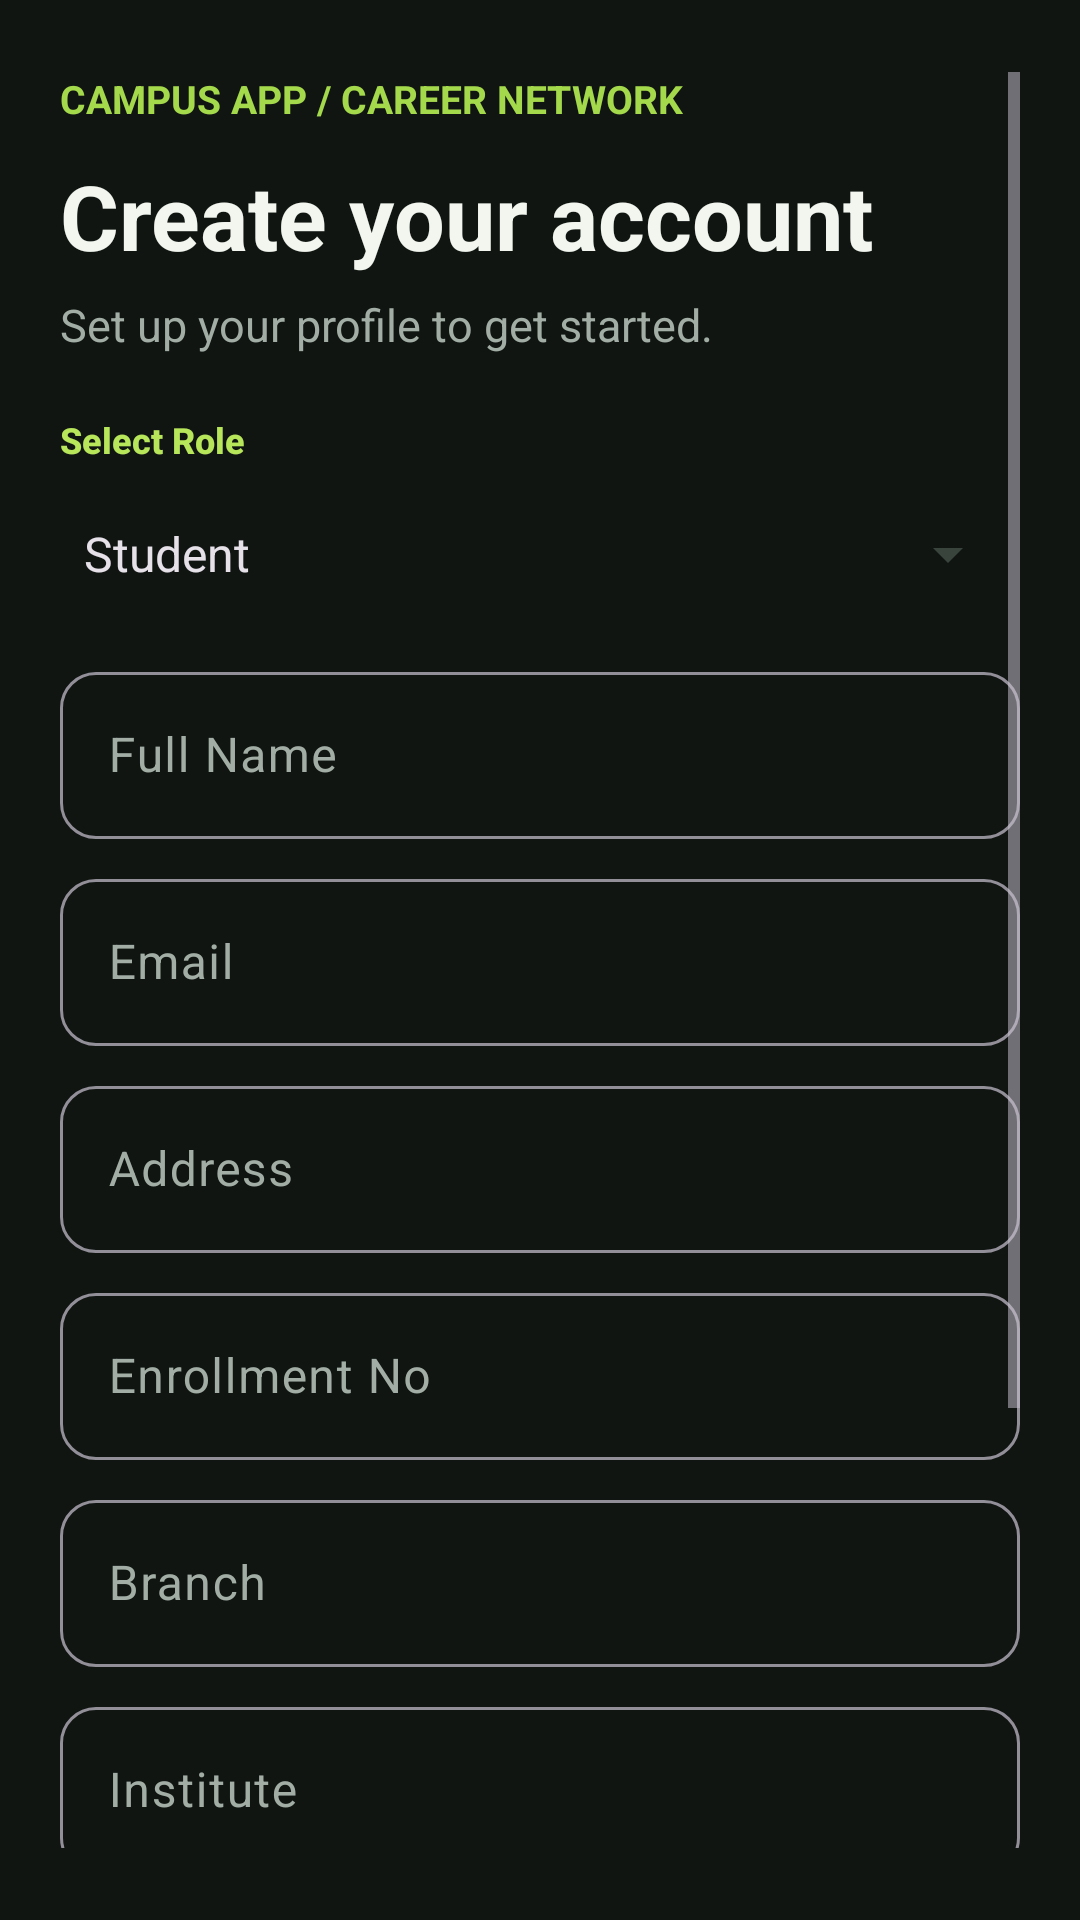

Write the Android layout XML for this screen, with the resource values it uses.
<!-- AndroidManifest.xml: application theme Theme.CRS2025 -->
<!-- res/layout/activity_register.xml -->
<?xml version="1.0" encoding="utf-8"?>
<ScrollView xmlns:android="http://schemas.android.com/apk/res/android"
    xmlns:app="http://schemas.android.com/apk/res-auto"
    xmlns:tools="http://schemas.android.com/tools"
    android:layout_width="match_parent"
    android:layout_height="match_parent"
    android:background="@color/background_light"
    android:fillViewport="true"
    android:paddingStart="20dp"
    android:paddingTop="24dp"
    android:paddingEnd="20dp"
    android:paddingBottom="24dp"
    tools:context=".activities.RegisterActivity">

    <LinearLayout
        android:layout_width="match_parent"
        android:layout_height="wrap_content"
        android:orientation="vertical"
        android:paddingBottom="12dp">

        <TextView
            android:layout_width="wrap_content"
            android:layout_height="wrap_content"
            android:text="CAMPUS APP / CAREER NETWORK"
            android:textColor="@color/brand_teal_dark"
            android:textSize="13sp"
            android:textStyle="bold" />

        <TextView
            style="@style/ScreenTitle"
            android:layout_marginTop="10dp"
            android:text="Create your account" />

        <TextView
            android:layout_width="match_parent"
            android:layout_height="wrap_content"
            android:layout_marginTop="6dp"
            android:layout_marginBottom="20dp"
            android:text="Set up your profile to get started."
            android:textColor="@color/text_secondary"
            android:textSize="15sp" />

        <TextView
            style="@style/SectionLabel"
            android:layout_width="wrap_content"
            android:layout_height="wrap_content"
            android:text="Select Role"
            android:paddingBottom="4dp" />

        <Spinner
            android:id="@+id/spinner_role"
            android:layout_width="match_parent"
            android:layout_height="52dp"
            android:entries="@array/register_roles"
            android:backgroundTint="@color/line_subtle"
            android:importantForAccessibility="yes"
            android:paddingTop="8dp"
            android:paddingBottom="8dp" />

        <com.google.android.material.textfield.TextInputLayout
            android:layout_width="match_parent"
            android:layout_height="wrap_content"
            android:layout_marginTop="8dp"
            app:endIconMode="clear_text"
            app:boxBackgroundMode="outline"
            app:boxCornerRadiusTopStart="12dp"
            app:boxCornerRadiusTopEnd="12dp"
            app:boxCornerRadiusBottomStart="12dp"
            app:boxCornerRadiusBottomEnd="12dp">
            <com.google.android.material.textfield.TextInputEditText
                android:id="@+id/et_name"
                android:layout_width="match_parent"
                android:layout_height="wrap_content"
                android:hint="Full Name" />
        </com.google.android.material.textfield.TextInputLayout>

        <com.google.android.material.textfield.TextInputLayout
            android:layout_width="match_parent"
            android:layout_height="wrap_content"
            android:layout_marginTop="8dp"
            app:endIconMode="clear_text"
            app:boxBackgroundMode="outline"
            app:boxCornerRadiusTopStart="12dp"
            app:boxCornerRadiusTopEnd="12dp"
            app:boxCornerRadiusBottomStart="12dp"
            app:boxCornerRadiusBottomEnd="12dp">
            <com.google.android.material.textfield.TextInputEditText
                android:id="@+id/et_email"
                android:layout_width="match_parent"
                android:layout_height="wrap_content"
                android:hint="Email"
                android:inputType="textEmailAddress" />
        </com.google.android.material.textfield.TextInputLayout>

        <com.google.android.material.textfield.TextInputLayout
            android:layout_width="match_parent"
            android:layout_height="wrap_content"
            android:layout_marginTop="8dp"
            app:endIconMode="clear_text"
            app:boxBackgroundMode="outline"
            app:boxCornerRadiusTopStart="12dp"
            app:boxCornerRadiusTopEnd="12dp"
            app:boxCornerRadiusBottomStart="12dp"
            app:boxCornerRadiusBottomEnd="12dp">
            <com.google.android.material.textfield.TextInputEditText
                android:id="@+id/et_address"
                android:layout_width="match_parent"
                android:layout_height="wrap_content"
                android:hint="Address" />
        </com.google.android.material.textfield.TextInputLayout>

        <com.google.android.material.textfield.TextInputLayout
            android:layout_width="match_parent"
            android:layout_height="wrap_content"
            android:layout_marginTop="8dp"
            app:endIconMode="clear_text"
            app:boxBackgroundMode="outline"
            app:boxCornerRadiusTopStart="12dp"
            app:boxCornerRadiusTopEnd="12dp"
            app:boxCornerRadiusBottomStart="12dp"
            app:boxCornerRadiusBottomEnd="12dp">
            <com.google.android.material.textfield.TextInputEditText
                android:id="@+id/et_enrollment"
                android:layout_width="match_parent"
                android:layout_height="wrap_content"
                android:hint="Enrollment No" />
        </com.google.android.material.textfield.TextInputLayout>

        <com.google.android.material.textfield.TextInputLayout
            android:layout_width="match_parent"
            android:layout_height="wrap_content"
            android:layout_marginTop="8dp"
            app:endIconMode="clear_text"
            app:boxBackgroundMode="outline"
            app:boxCornerRadiusTopStart="12dp"
            app:boxCornerRadiusTopEnd="12dp"
            app:boxCornerRadiusBottomStart="12dp"
            app:boxCornerRadiusBottomEnd="12dp">
            <com.google.android.material.textfield.TextInputEditText
                android:id="@+id/et_branch"
                android:layout_width="match_parent"
                android:layout_height="wrap_content"
                android:hint="Branch" />
        </com.google.android.material.textfield.TextInputLayout>

        <com.google.android.material.textfield.TextInputLayout
            android:layout_width="match_parent"
            android:layout_height="wrap_content"
            android:layout_marginTop="8dp"
            app:endIconMode="clear_text"
            app:boxBackgroundMode="outline"
            app:boxCornerRadiusTopStart="12dp"
            app:boxCornerRadiusTopEnd="12dp"
            app:boxCornerRadiusBottomStart="12dp"
            app:boxCornerRadiusBottomEnd="12dp">
            <com.google.android.material.textfield.TextInputEditText
                android:id="@+id/et_institute"
                android:layout_width="match_parent"
                android:layout_height="wrap_content"
                android:hint="Institute" />
        </com.google.android.material.textfield.TextInputLayout>

        <com.google.android.material.textfield.TextInputLayout
            android:layout_width="match_parent"
            android:layout_height="wrap_content"
            android:layout_marginTop="8dp"
            app:endIconMode="password_toggle"
            app:boxBackgroundMode="outline"
            app:boxCornerRadiusTopStart="12dp"
            app:boxCornerRadiusTopEnd="12dp"
            app:boxCornerRadiusBottomStart="12dp"
            app:boxCornerRadiusBottomEnd="12dp">
            <com.google.android.material.textfield.TextInputEditText
                android:id="@+id/et_password"
                android:layout_width="match_parent"
                android:layout_height="wrap_content"
                android:hint="Password"
                android:inputType="textPassword" />
        </com.google.android.material.textfield.TextInputLayout>

        <com.google.android.material.textfield.TextInputLayout
            android:layout_width="match_parent"
            android:layout_height="wrap_content"
            android:layout_marginTop="8dp"
            app:endIconMode="password_toggle"
            app:boxBackgroundMode="outline"
            app:boxCornerRadiusTopStart="12dp"
            app:boxCornerRadiusTopEnd="12dp"
            app:boxCornerRadiusBottomStart="12dp"
            app:boxCornerRadiusBottomEnd="12dp">
            <com.google.android.material.textfield.TextInputEditText
                android:id="@+id/et_confirm_password"
                android:layout_width="match_parent"
                android:layout_height="wrap_content"
                android:hint="Confirm Password"
                android:inputType="textPassword" />
        </com.google.android.material.textfield.TextInputLayout>

        <com.google.android.material.button.MaterialButton
            android:id="@+id/btn_register"
            android:layout_width="match_parent"
            android:layout_height="58dp"
            android:layout_marginTop="18dp"
            android:text="Register"
            android:textSize="16sp"
            app:backgroundTint="@color/brand_teal"
            app:cornerRadius="14dp" />
    </LinearLayout>
</ScrollView>
<!-- resources referenced by this layout -->
<resources>
  <string-array name="register_roles">
          <item>Student</item>
          <item>Company</item>
      </string-array>
  <color name="background_light">#FF101512</color>
  <color name="brand_teal">#FFB7E65B</color>
  <color name="brand_teal_dark">#FFA5D94C</color>
  <color name="line_subtle">#FF39443D</color>
  <color name="text_secondary">#FFA2AEA5</color>
  <style name="ScreenTitle">
          <item name="android:layout_width">match_parent</item>
          <item name="android:layout_height">wrap_content</item>
          <item name="android:textColor">@color/text_primary</item>
          <item name="android:textSize">30sp</item>
          <item name="android:textStyle">bold</item>
          <item name="android:fontFamily">sans-serif</item>
      </style>
  <style name="SectionLabel">
          <item name="android:layout_width">match_parent</item>
          <item name="android:layout_height">wrap_content</item>
          <item name="android:textColor">@color/brand_teal</item>
          <item name="android:textSize">12sp</item>
          <item name="android:textStyle">bold</item>
          <item name="android:fontFamily">sans-serif-medium</item>
      </style>
  <style name="Theme.CRS2025" parent="Base.Theme.CRS2025" />
  <color name="text_primary">#FFF2F6EF</color>
  <style name="Base.Theme.CRS2025" parent="Theme.Material3.Dark.NoActionBar">
          <item name="colorPrimary">@color/brand_teal</item>
          <item name="colorOnPrimary">@color/brand_ink</item>
          <item name="colorSecondary">@color/brand_coral</item>
          <item name="colorOnSecondary">@color/brand_ink</item>
          <item name="colorTertiary">@color/brand_lime</item>
          <item name="colorOnTertiary">@color/brand_ink</item>
          <item name="android:colorAccent">@color/brand_teal</item>
          <item name="android:windowBackground">@color/background_light</item>
          <item name="android:colorBackground">@color/background_light</item>
          <item name="colorOnBackground">@color/text_primary</item>
          <item name="colorSurface">@color/surface_card</item>
          <item name="colorOnSurface">@color/text_primary</item>
          <item name="colorSurfaceVariant">@color/surface_variant</item>
          <item name="colorOnSurfaceVariant">@color/text_secondary</item>
          <item name="android:statusBarColor">@color/background_light</item>
          <item name="android:navigationBarColor">@color/background_light</item>
          <item name="android:windowLightStatusBar">false</item>
          <item name="android:fontFamily">sans-serif</item>
      </style>
  <color name="brand_ink">#FF1B221E</color>
  <color name="brand_coral">#FFFB846F</color>
  <color name="brand_lime">#FFC8F477</color>
  <color name="surface_card">#FF1B221E</color>
  <color name="surface_variant">#FF252E29</color>
</resources>
